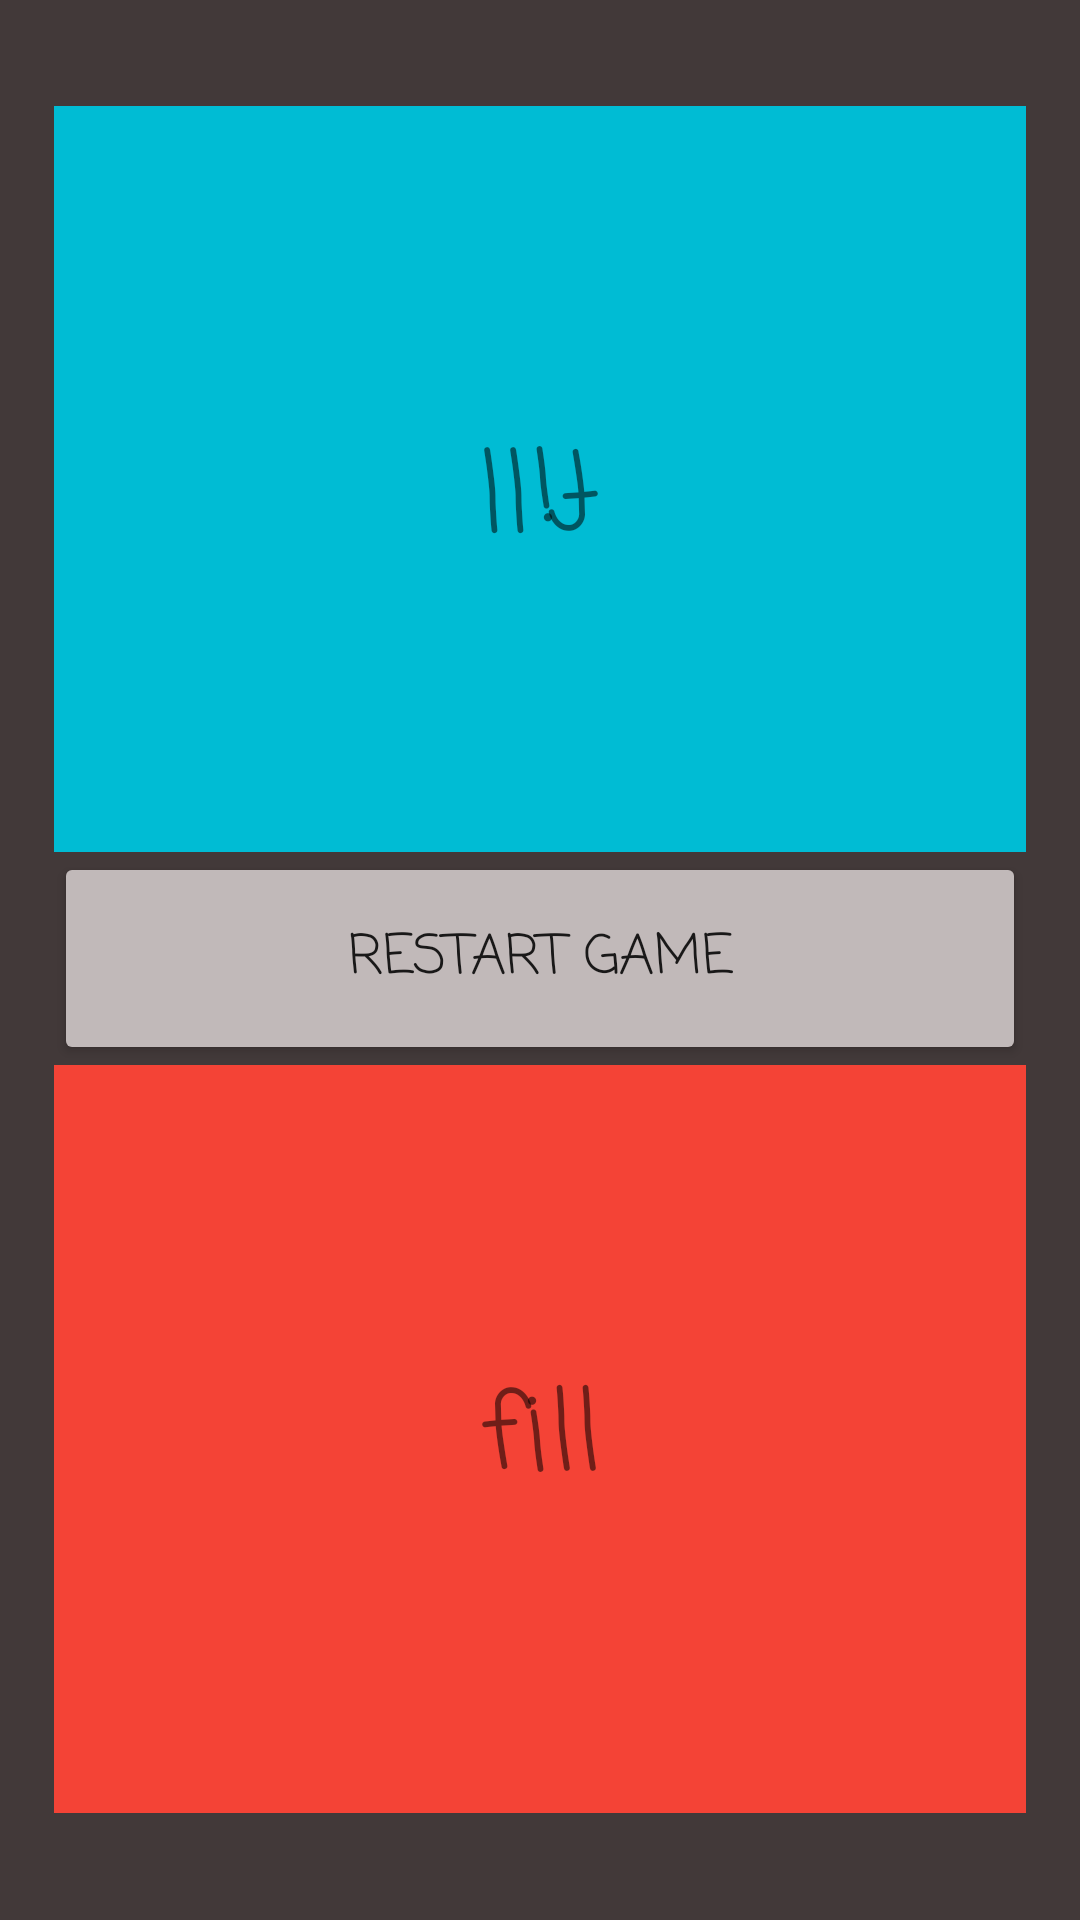

Here is an Android app screen rendered from its layout file. Give the layout XML and the strings, colors and styles it references.
<!-- AndroidManifest.xml: application theme Theme.YearB1 -->
<!-- res/layout/activity_results.xml -->
<?xml version="1.0" encoding="utf-8"?>

<LinearLayout xmlns:android="http://schemas.android.com/apk/res/android"
    xmlns:app="http://schemas.android.com/apk/res-auto"
    xmlns:tools="http://schemas.android.com/tools"
    android:layout_width="match_parent"
    android:layout_height="match_parent"
    android:background="#423939"
    tools:context=".Results">

    <Space
        android:layout_width="0px"
        android:layout_height="match_parent"
        android:layout_weight="5" />

    <LinearLayout
        android:layout_width="0px"
        android:layout_height="match_parent"
        android:layout_weight="90"
        android:orientation="vertical">

        <Space
            android:layout_width="match_parent"
            android:layout_height="0px"
            android:layout_weight="5" />

        <TextView
            android:id="@+id/t1"
            android:layout_width="match_parent"
            android:layout_height="0px"
            android:layout_weight="35"
            android:background="#00BCD4"
            android:fontFamily="casual"
            android:gravity="center"
            android:rotation="180"
            android:text="fill"
            android:textSize="36sp" />

        <Button
            android:id="@+id/b4"
            android:layout_width="match_parent"
            android:layout_height="0px"
            android:layout_weight="10"
            android:fontFamily="casual"
            android:onClick="reset"
            android:text="RESTART GAME"
            android:textSize="18sp"
            app:backgroundTint="#C1B9B9" />

        <TextView
            android:id="@+id/t2"
            android:layout_width="match_parent"
            android:layout_height="0px"
            android:layout_weight="35"
            android:background="#F44336"
            android:fontFamily="casual"
            android:gravity="center"
            android:text="fill"
            android:textSize="36sp" />

        <Space
            android:layout_width="match_parent"
            android:layout_height="0px"
            android:layout_weight="5" />
    </LinearLayout>

    <Space
        android:layout_width="0px"
        android:layout_height="match_parent"
        android:layout_weight="5" />

</LinearLayout>
<!-- resources referenced by this layout -->
<resources>
  <style name="Theme.YearB1" parent="Theme.MaterialComponents.DayNight.DarkActionBar">
          
          <item name="colorPrimary">@color/purple_500</item>
          <item name="colorPrimaryVariant">@color/purple_700</item>
          <item name="colorOnPrimary">@color/white</item>
          
          <item name="colorSecondary">@color/teal_200</item>
          <item name="colorSecondaryVariant">@color/teal_700</item>
          <item name="colorOnSecondary">@color/black</item>
          
          <item name="android:statusBarColor" tools:targetApi="l">?attr/colorPrimaryVariant</item>
          
      </style>
  <!-- not gathered from this repository: default colours our renderer supplied (Android Studio template values) -->
  <color name="purple_500">#FF6200EE</color>
  <color name="purple_700">#FF3700B3</color>
  <color name="teal_200">#FF03DAC5</color>
  <color name="teal_700">#FF018786</color>
  <color name="black">#FF000000</color>
  <color name="white">#FFFFFFFF</color>
</resources>
